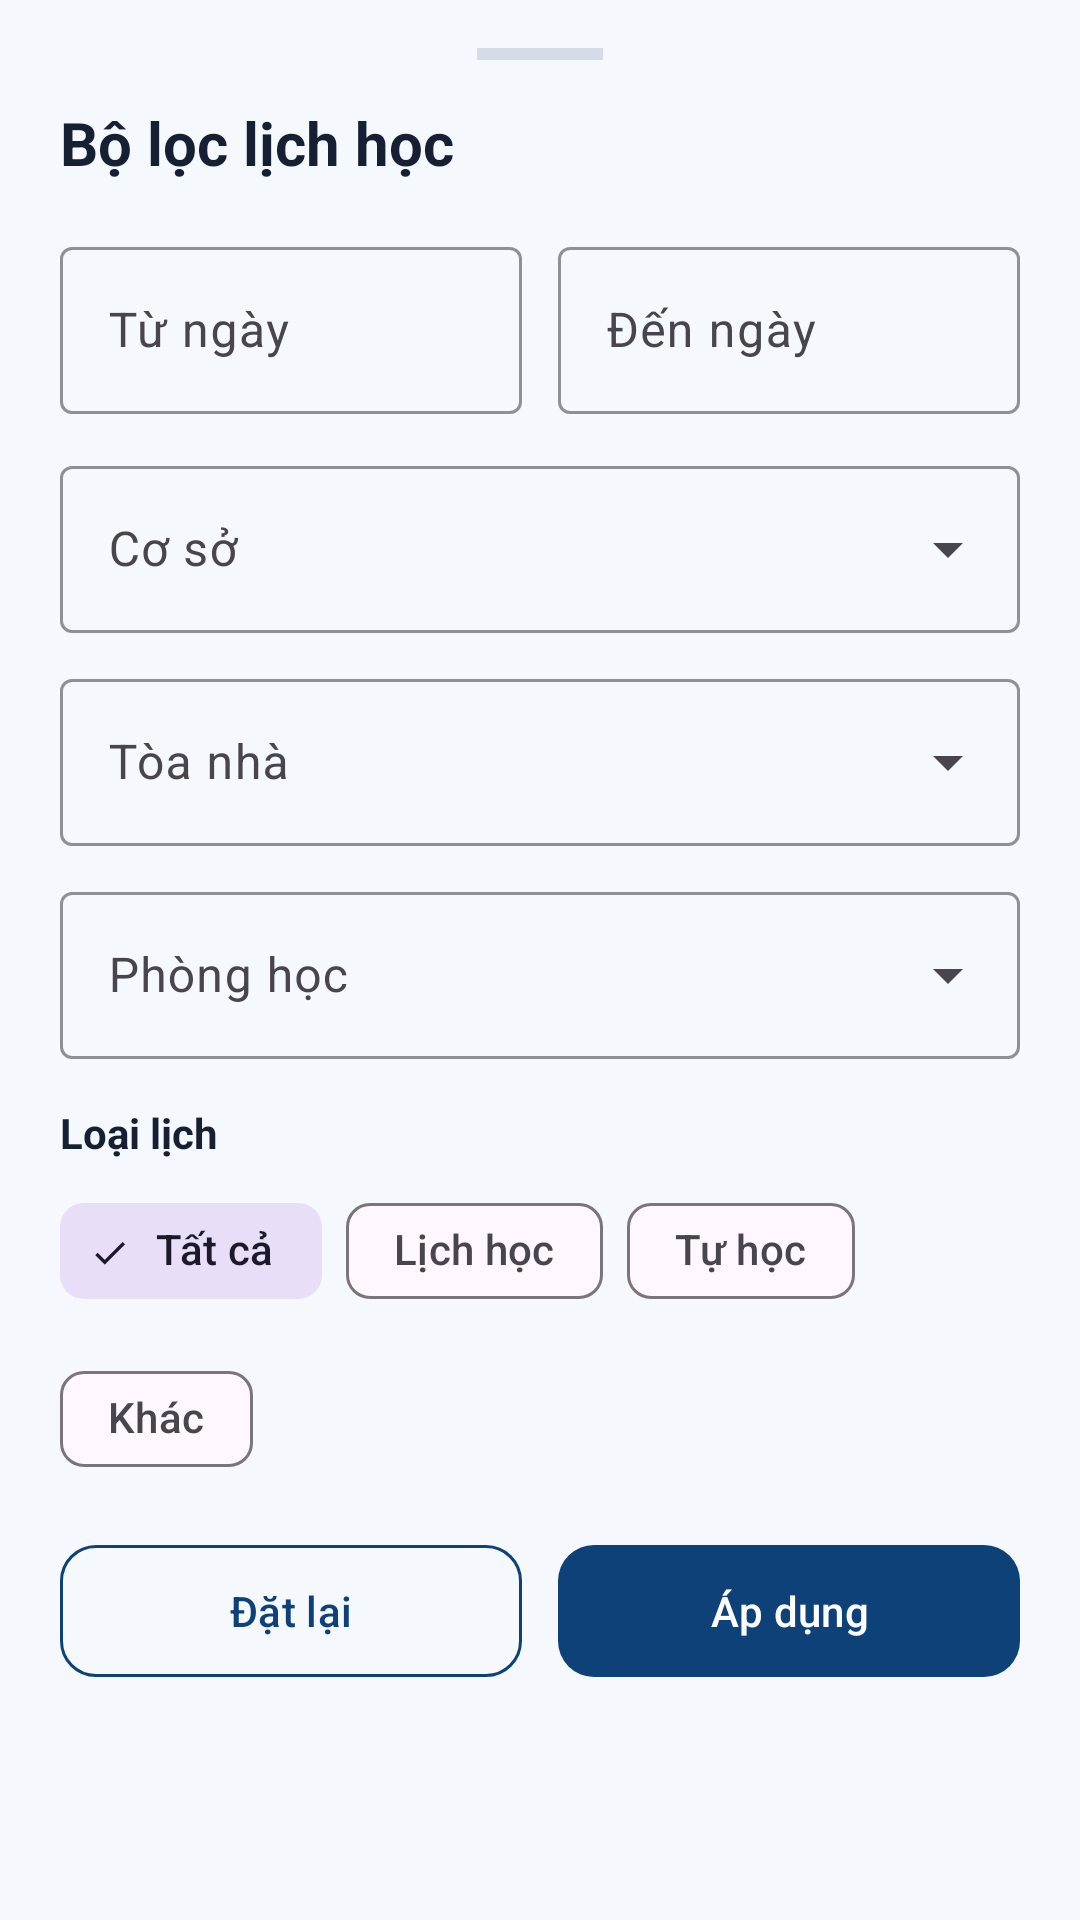

Reconstruct the res/layout file that produces this screen, plus the resources it refers to.
<!-- AndroidManifest.xml: application theme Theme.Phonghochaui -->
<!-- res/layout/bottom_sheet_schedule_filter.xml -->
<?xml version="1.0" encoding="utf-8"?>
<androidx.core.widget.NestedScrollView xmlns:android="http://schemas.android.com/apk/res/android"
    xmlns:app="http://schemas.android.com/apk/res-auto"
    xmlns:tools="http://schemas.android.com/tools"
    android:layout_width="match_parent"
    android:layout_height="wrap_content"
    android:fillViewport="true">

    <LinearLayout
        android:layout_width="match_parent"
        android:layout_height="wrap_content"
        android:orientation="vertical"
        android:paddingStart="20dp"
        android:paddingTop="16dp"
        android:paddingEnd="20dp"
        android:paddingBottom="24dp">

        <View
            android:layout_width="42dp"
            android:layout_height="4dp"
            android:layout_gravity="center_horizontal"
            android:background="@color/haui_outline" />

        <TextView
            android:layout_width="match_parent"
            android:layout_height="wrap_content"
            android:layout_marginTop="14dp"
            android:text="@string/schedule_filter_title"
            android:textColor="@color/haui_text"
            android:textSize="20sp"
            android:textStyle="bold" />

        <LinearLayout
            android:layout_width="match_parent"
            android:layout_height="wrap_content"
            android:layout_marginTop="16dp"
            android:orientation="horizontal">

            <com.google.android.material.textfield.TextInputLayout
                style="@style/Widget.Material3.TextInputLayout.OutlinedBox"
                android:layout_width="0dp"
                android:layout_height="wrap_content"
                android:layout_marginEnd="6dp"
                android:layout_weight="1"
                android:hint="@string/schedule_filter_from_date"
                app:boxStrokeColor="@color/haui_blue">

                <com.google.android.material.textfield.TextInputEditText
                    android:id="@+id/etScheduleFilterFrom"
                    android:layout_width="match_parent"
                    android:layout_height="wrap_content"
                    android:clickable="true"
                    android:cursorVisible="false"
                    android:focusable="false"
                    android:inputType="none" />

            </com.google.android.material.textfield.TextInputLayout>

            <com.google.android.material.textfield.TextInputLayout
                style="@style/Widget.Material3.TextInputLayout.OutlinedBox"
                android:layout_width="0dp"
                android:layout_height="wrap_content"
                android:layout_marginStart="6dp"
                android:layout_weight="1"
                android:hint="@string/schedule_filter_to_date"
                app:boxStrokeColor="@color/haui_blue">

                <com.google.android.material.textfield.TextInputEditText
                    android:id="@+id/etScheduleFilterTo"
                    android:layout_width="match_parent"
                    android:layout_height="wrap_content"
                    android:clickable="true"
                    android:cursorVisible="false"
                    android:focusable="false"
                    android:inputType="none" />

            </com.google.android.material.textfield.TextInputLayout>

        </LinearLayout>

        <com.google.android.material.textfield.TextInputLayout
            style="@style/Widget.Material3.TextInputLayout.OutlinedBox.ExposedDropdownMenu"
            android:layout_width="match_parent"
            android:layout_height="wrap_content"
            android:layout_marginTop="12dp"
            android:hint="@string/schedule_campus_label"
            app:boxStrokeColor="@color/haui_blue">

            <AutoCompleteTextView
                android:id="@+id/actScheduleFilterCampus"
                android:layout_width="match_parent"
                android:layout_height="wrap_content"
                android:inputType="none"
                android:maxLines="1" />

        </com.google.android.material.textfield.TextInputLayout>

        <com.google.android.material.textfield.TextInputLayout
            style="@style/Widget.Material3.TextInputLayout.OutlinedBox.ExposedDropdownMenu"
            android:layout_width="match_parent"
            android:layout_height="wrap_content"
            android:layout_marginTop="10dp"
            android:hint="@string/schedule_building_label"
            app:boxStrokeColor="@color/haui_blue">

            <AutoCompleteTextView
                android:id="@+id/actScheduleFilterBuilding"
                android:layout_width="match_parent"
                android:layout_height="wrap_content"
                android:inputType="none"
                android:maxLines="1" />

        </com.google.android.material.textfield.TextInputLayout>

        <com.google.android.material.textfield.TextInputLayout
            style="@style/Widget.Material3.TextInputLayout.OutlinedBox.ExposedDropdownMenu"
            android:layout_width="match_parent"
            android:layout_height="wrap_content"
            android:layout_marginTop="10dp"
            android:hint="@string/schedule_room_label"
            app:boxStrokeColor="@color/haui_blue">

            <AutoCompleteTextView
                android:id="@+id/actScheduleFilterRoom"
                android:layout_width="match_parent"
                android:layout_height="wrap_content"
                android:inputType="none"
                android:maxLines="1" />

        </com.google.android.material.textfield.TextInputLayout>

        <TextView
            android:layout_width="match_parent"
            android:layout_height="wrap_content"
            android:layout_marginTop="15dp"
            android:text="@string/schedule_filter_type"
            android:textColor="@color/haui_text"
            android:textSize="14sp"
            android:textStyle="bold" />

        <com.google.android.material.chip.ChipGroup
            android:id="@+id/chipGroupScheduleType"
            android:layout_width="match_parent"
            android:layout_height="wrap_content"
            android:layout_marginTop="6dp"
            app:selectionRequired="true"
            app:singleSelection="true">

            <com.google.android.material.chip.Chip
                android:id="@+id/chipScheduleTypeAll"
                style="@style/Widget.Material3.Chip.Filter"
                android:layout_width="wrap_content"
                android:layout_height="wrap_content"
                android:checked="true"
                android:text="@string/filter_all" />

            <com.google.android.material.chip.Chip
                android:id="@+id/chipScheduleTypeStudy"
                style="@style/Widget.Material3.Chip.Filter"
                android:layout_width="wrap_content"
                android:layout_height="wrap_content"
                android:text="@string/schedule_type_study" />

            <com.google.android.material.chip.Chip
                android:id="@+id/chipScheduleTypeSelfStudy"
                style="@style/Widget.Material3.Chip.Filter"
                android:layout_width="wrap_content"
                android:layout_height="wrap_content"
                android:text="@string/schedule_type_self_study" />

            <com.google.android.material.chip.Chip
                android:id="@+id/chipScheduleTypeOther"
                style="@style/Widget.Material3.Chip.Filter"
                android:layout_width="wrap_content"
                android:layout_height="wrap_content"
                android:text="@string/schedule_type_other" />

        </com.google.android.material.chip.ChipGroup>

        <TextView
            android:id="@+id/tvScheduleFilterError"
            android:layout_width="match_parent"
            android:layout_height="wrap_content"
            android:layout_marginTop="8dp"
            android:textColor="@color/haui_red"
            android:textSize="13sp"
            android:visibility="gone"
            tools:text="Ngày bắt đầu không được sau ngày kết thúc."
            tools:visibility="visible" />

        <LinearLayout
            android:layout_width="match_parent"
            android:layout_height="wrap_content"
            android:layout_marginTop="14dp"
            android:orientation="horizontal">

            <com.google.android.material.button.MaterialButton
                android:id="@+id/btnScheduleFilterReset"
                style="@style/Widget.Material3.Button.OutlinedButton"
                android:layout_width="0dp"
                android:layout_height="52dp"
                android:layout_marginEnd="6dp"
                android:layout_weight="1"
                android:text="@string/schedule_filter_reset"
                android:textAllCaps="false"
                android:textColor="@color/haui_blue"
                app:cornerRadius="12dp"
                app:strokeColor="@color/haui_blue" />

            <com.google.android.material.button.MaterialButton
                android:id="@+id/btnScheduleFilterApply"
                android:layout_width="0dp"
                android:layout_height="52dp"
                android:layout_marginStart="6dp"
                android:layout_weight="1"
                android:text="@string/schedule_filter_apply"
                android:textAllCaps="false"
                app:backgroundTint="@color/haui_blue"
                app:cornerRadius="12dp" />

        </LinearLayout>

    </LinearLayout>

</androidx.core.widget.NestedScrollView>
<!-- resources referenced by this layout -->
<resources>
  <color name="haui_blue">#0D4178</color>
  <color name="haui_outline">#D5DCE7</color>
  <color name="haui_red">#ED1B2F</color>
  <color name="haui_text">#172033</color>
  <string name="filter_all">Tất cả</string>
  <string name="schedule_building_label">Tòa nhà</string>
  <string name="schedule_campus_label">Cơ sở</string>
  <string name="schedule_filter_apply">Áp dụng</string>
  <string name="schedule_filter_from_date">Từ ngày</string>
  <string name="schedule_filter_reset">Đặt lại</string>
  <string name="schedule_filter_title">Bộ lọc lịch học</string>
  <string name="schedule_filter_to_date">Đến ngày</string>
  <string name="schedule_filter_type">Loại lịch</string>
  <string name="schedule_room_label">Phòng học</string>
  <string name="schedule_type_other">Khác</string>
  <string name="schedule_type_self_study">Tự học</string>
  <string name="schedule_type_study">Lịch học</string>
  <style name="Theme.Phonghochaui" parent="Base.Theme.Phonghochaui" />
  <style name="Base.Theme.Phonghochaui" parent="Theme.Material3.DayNight.NoActionBar">
          <item name="colorPrimary">@color/haui_blue</item>
          <item name="colorOnPrimary">@color/white</item>
          <item name="colorSecondary">@color/haui_yellow</item>
          <item name="colorOnSecondary">@color/haui_blue_dark</item>
          <item name="colorError">@color/haui_red</item>
          <item name="android:windowBackground">@color/haui_surface</item>
          <item name="android:navigationBarColor">@color/haui_surface</item>
          <item name="android:windowLightNavigationBar">true</item>
      </style>
  <color name="white">#FFFFFFFF</color>
  <color name="haui_yellow">#FFCC50</color>
  <color name="haui_blue_dark">#082F5A</color>
  <color name="haui_surface">#F5F8FC</color>
</resources>
